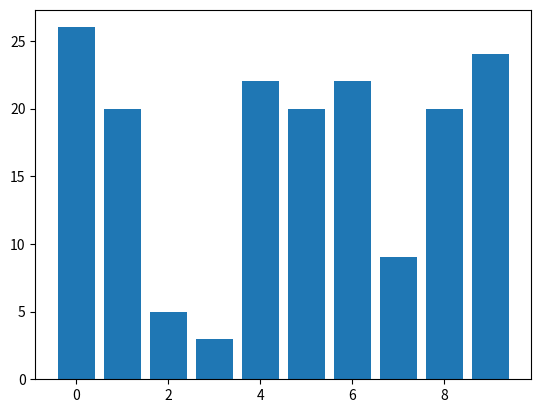

Source code (Python): (Note: this script raises an exception after producing the figure.)
import numpy as np
import matplotlib.pyplot as plt
from matplotlib.animation import FuncAnimation


class Bubble_sort_anim:
    def __init__(self,max,interval=200):
        self._max = max
        self._fig = plt.figure()
        self._x = [x for x in range(0,max)]
        self._y = np.random.randint(0,max*4,max)
        self._plot = plt.bar(self._x,self._y)
        self._frame = max - 1
        self._interval = interval
        self._anim = None

        #making The window appear fullScreen
        figManager = plt.get_current_fig_manager()
        figManager.window.showMaximized()



    def frame_generator(self):
        f = 0
        while f <= self._frame:
            yield f
            f += 1

    def start_anim(self):
        #Starting and then showing the plot animation
        self._anim = FuncAnimation(self._fig, self.animate,frames=self.frame_generator, interval=self._interval,repeat=True)
        plt.show()

    def stop_anim(self):
        self._anim.event_source.stop()

    def animate(self,i):
        #first setting all the Bars color to original Blue
        for p in self._x:
            self._plot[p].set_color('b')
        #The animation logic
        self._plot[i].set_color('r')
        self._plot[i+1].set_color('g')
        if( self._y[i] > self._y[i+1] ):
            self._y[i], self._y[i+1] = self._y[i + 1], self._y[i]
            self._plot[i].set_height(self._y[i])
            self._plot[i+1].set_height(self._y[i+1])
        #decresing the frame 
        if( i+1 == self._frame ):
            self._frame = self._frame - 1
        #Implementing the end logic
        if( self._frame == 0):
            for p in self._x:
                self._plot[p].set_color('g')
                self.stop_anim()

        return self._plot







def main():
    anim1 = Bubble_sort_anim(10)
    anim1.start_anim()

if __name__ == "__main__" : main()
        
   
